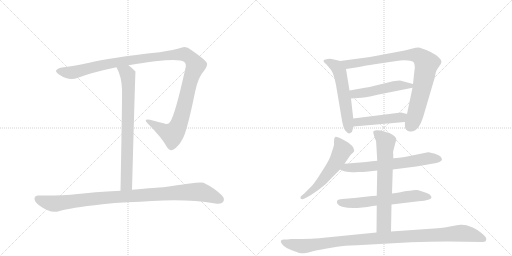
t = 0.00 s
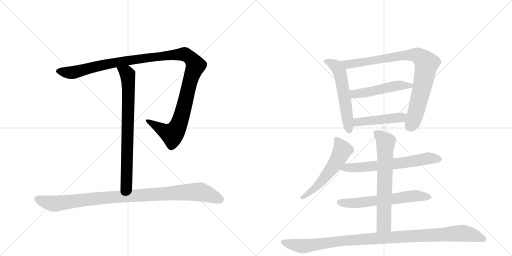
t = 2.06 s
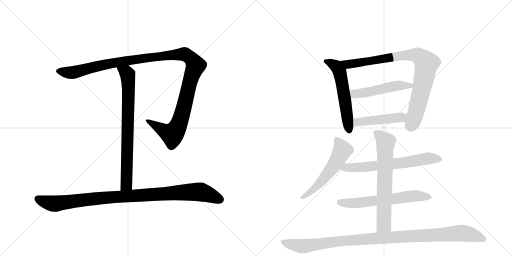
t = 4.12 s
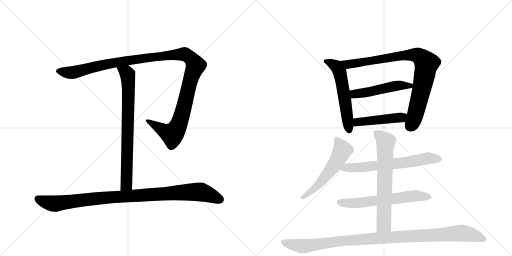
t = 6.18 s
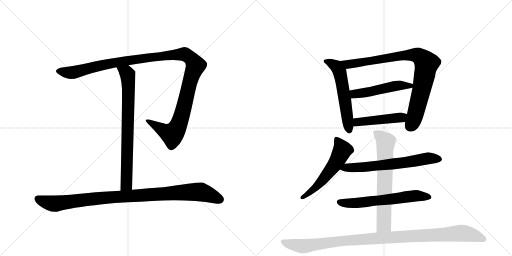
t = 8.24 s
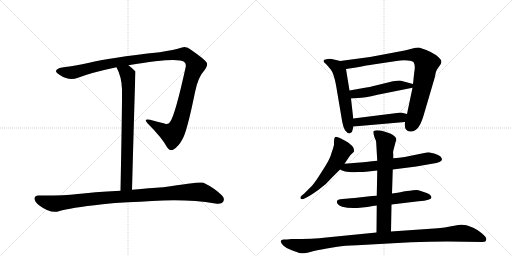
t = 10.30 s

The animated SVG that drew these frames (rendered in a browser with its animation timeline set to each time). Animation: 12 CSS @keyframes rules; one cycle of 10.30 s.

<svg version="1.1" viewBox="0 0 2048 1024" xmlns="http://www.w3.org/2000/svg">
  <g stroke="lightgray" stroke-dasharray="1,1" stroke-width="1" transform="scale(4, 4)">
    <line x1="0" y1="0" x2="256" y2="256"></line>
    <line x1="256" y1="0" x2="0" y2="256"></line>
    <line x1="128" y1="0" x2="128" y2="256"></line>
    <line x1="0" y1="128" x2="256" y2="128"></line>
    <line x1="256" y1="0" x2="512" y2="256"></line>
    <line x1="512" y1="0" x2="256" y2="256"></line>
    <line x1="384" y1="0" x2="384" y2="256"></line>
    <line x1="256" y1="128" x2="512" y2="128"></line>
  </g>
<g transform="scale(1, -1) translate(0, -850)">
   <style type="text/css">
    @keyframes keyframes0 {
      from {
       stroke: black;
       stroke-dashoffset: 1238;
       stroke-width: 128;
       }
       80% {
       animation-timing-function: step-end;
       stroke: black;
       stroke-dashoffset: 0;
       stroke-width: 128;
       }
       to {
       stroke: black;
       stroke-width: 1024;
       }
       }
       #make-me-a-hanzi-animation-0 {
         animation: keyframes0 1.257487s both;
         animation-delay: 0.000000s;
         animation-timing-function: linear;
       }
    @keyframes keyframes1 {
      from {
       stroke: black;
       stroke-dashoffset: 761;
       stroke-width: 128;
       }
       71% {
       animation-timing-function: step-end;
       stroke: black;
       stroke-dashoffset: 0;
       stroke-width: 128;
       }
       to {
       stroke: black;
       stroke-width: 1024;
       }
       }
       #make-me-a-hanzi-animation-1 {
         animation: keyframes1 0.869303s both;
         animation-delay: 1.257487s;
         animation-timing-function: linear;
       }
    @keyframes keyframes2 {
      from {
       stroke: black;
       stroke-dashoffset: 994;
       stroke-width: 128;
       }
       76% {
       animation-timing-function: step-end;
       stroke: black;
       stroke-dashoffset: 0;
       stroke-width: 128;
       }
       to {
       stroke: black;
       stroke-width: 1024;
       }
       }
       #make-me-a-hanzi-animation-2 {
         animation: keyframes2 1.058919s both;
         animation-delay: 2.126790s;
         animation-timing-function: linear;
       }
    @keyframes keyframes3 {
      from {
       stroke: black;
       stroke-dashoffset: 567;
       stroke-width: 128;
       }
       65% {
       animation-timing-function: step-end;
       stroke: black;
       stroke-dashoffset: 0;
       stroke-width: 128;
       }
       to {
       stroke: black;
       stroke-width: 1024;
       }
       }
       #make-me-a-hanzi-animation-3 {
         animation: keyframes3 0.711426s both;
         animation-delay: 3.185710s;
         animation-timing-function: linear;
       }
    @keyframes keyframes4 {
      from {
       stroke: black;
       stroke-dashoffset: 874;
       stroke-width: 128;
       }
       74% {
       animation-timing-function: step-end;
       stroke: black;
       stroke-dashoffset: 0;
       stroke-width: 128;
       }
       to {
       stroke: black;
       stroke-width: 1024;
       }
       }
       #make-me-a-hanzi-animation-4 {
         animation: keyframes4 0.961263s both;
         animation-delay: 3.897135s;
         animation-timing-function: linear;
       }
    @keyframes keyframes5 {
      from {
       stroke: black;
       stroke-dashoffset: 500;
       stroke-width: 128;
       }
       62% {
       animation-timing-function: step-end;
       stroke: black;
       stroke-dashoffset: 0;
       stroke-width: 128;
       }
       to {
       stroke: black;
       stroke-width: 1024;
       }
       }
       #make-me-a-hanzi-animation-5 {
         animation: keyframes5 0.656901s both;
         animation-delay: 4.858398s;
         animation-timing-function: linear;
       }
    @keyframes keyframes6 {
      from {
       stroke: black;
       stroke-dashoffset: 464;
       stroke-width: 128;
       }
       60% {
       animation-timing-function: step-end;
       stroke: black;
       stroke-dashoffset: 0;
       stroke-width: 128;
       }
       to {
       stroke: black;
       stroke-width: 1024;
       }
       }
       #make-me-a-hanzi-animation-6 {
         animation: keyframes6 0.627604s both;
         animation-delay: 5.515299s;
         animation-timing-function: linear;
       }
    @keyframes keyframes7 {
      from {
       stroke: black;
       stroke-dashoffset: 558;
       stroke-width: 128;
       }
       64% {
       animation-timing-function: step-end;
       stroke: black;
       stroke-dashoffset: 0;
       stroke-width: 128;
       }
       to {
       stroke: black;
       stroke-width: 1024;
       }
       }
       #make-me-a-hanzi-animation-7 {
         animation: keyframes7 0.704102s both;
         animation-delay: 6.142904s;
         animation-timing-function: linear;
       }
    @keyframes keyframes8 {
      from {
       stroke: black;
       stroke-dashoffset: 648;
       stroke-width: 128;
       }
       68% {
       animation-timing-function: step-end;
       stroke: black;
       stroke-dashoffset: 0;
       stroke-width: 128;
       }
       to {
       stroke: black;
       stroke-width: 1024;
       }
       }
       #make-me-a-hanzi-animation-8 {
         animation: keyframes8 0.777344s both;
         animation-delay: 6.847005s;
         animation-timing-function: linear;
       }
    @keyframes keyframes9 {
      from {
       stroke: black;
       stroke-dashoffset: 618;
       stroke-width: 128;
       }
       67% {
       animation-timing-function: step-end;
       stroke: black;
       stroke-dashoffset: 0;
       stroke-width: 128;
       }
       to {
       stroke: black;
       stroke-width: 1024;
       }
       }
       #make-me-a-hanzi-animation-9 {
         animation: keyframes9 0.752930s both;
         animation-delay: 7.624349s;
         animation-timing-function: linear;
       }
    @keyframes keyframes10 {
      from {
       stroke: black;
       stroke-dashoffset: 677;
       stroke-width: 128;
       }
       69% {
       animation-timing-function: step-end;
       stroke: black;
       stroke-dashoffset: 0;
       stroke-width: 128;
       }
       to {
       stroke: black;
       stroke-width: 1024;
       }
       }
       #make-me-a-hanzi-animation-10 {
         animation: keyframes10 0.800944s both;
         animation-delay: 8.377279s;
         animation-timing-function: linear;
       }
    @keyframes keyframes11 {
      from {
       stroke: black;
       stroke-dashoffset: 1067;
       stroke-width: 128;
       }
       78% {
       animation-timing-function: step-end;
       stroke: black;
       stroke-dashoffset: 0;
       stroke-width: 128;
       }
       to {
       stroke: black;
       stroke-width: 1024;
       }
       }
       #make-me-a-hanzi-animation-11 {
         animation: keyframes11 1.118327s both;
         animation-delay: 9.178223s;
         animation-timing-function: linear;
       }
</style>
<path d="M 514 589 Q 710 623 736 603 Q 745 597 743 583 Q 700 387 680 362 Q 673 350 658 356 Q 630 363 600 371 Q 572 377 590 357 Q 648 299 669 260 Q 679 244 694 252 Q 715 265 729 292 Q 747 319 780 481 Q 792 542 817 568 Q 833 590 827 599 Q 820 612 765 650 Q 746 666 728 660 Q 697 650 639 641 Q 434 619 357 599 Q 299 586 254 581 Q 229 578 224 567 Q 223 560 241 549 Q 277 525 312 539 Q 366 560 466 581 L 514 589 Z" fill="lightgray"></path> 
<path d="M 528 91 Q 541 563 542 564 Q 527 579 514 589 C 491 608 453 608 466 581 Q 487 542 488 492 Q 489 450 482 87 C 481 57 527 61 528 91 Z" fill="lightgray"></path> 
<path d="M 512 41 Q 561 42 608 46 Q 749 55 861 36 Q 886 32 892 42 Q 901 55 888 68 Q 858 98 814 119 Q 804 125 653 101 Q 632 101 528 91 L 482 87 Q 368 81 311 74 Q 248 67 154 68 Q 141 69 138 57 Q 137 44 156 29 Q 204 -7 238 6 Q 277 18 410 33 Q 458 39 512 41 Z" fill="lightgray"></path> 
<path d="M 1294 607 L 1296 601 L 1306 592 Q 1311 587 1323 572 Q 1335 557 1344 510 L 1369 362 Q 1373 341 1380 329 Q 1392 314 1400 317 Q 1410 320 1411 333 L 1414 344 L 1413 376 L 1404 456 L 1398 488 L 1384 574 C 1379 602 1379 602 1361 606 L 1327 614 Q 1314 616 1306 613 Q 1295 612 1294 607 Z" fill="lightgray"></path> 
<path d="M 1620 362 Q 1618 338 1624 332 Q 1631 325 1640 324 Q 1674 319 1694 387 L 1739 540 L 1743 560 Q 1746 571 1757 585 Q 1768 599 1765 607 Q 1763 614 1745 629 Q 1726 642 1705 650 L 1676 660 Q 1664 660 1646 655 Q 1629 649 1571 639 L 1480 622 L 1361 606 C 1331 602 1354 570 1384 574 L 1424 580 Q 1472 590 1492 592 L 1586 606 Q 1610 610 1631 608 Q 1652 606 1655 600 Q 1662 587 1657 561 L 1652 514 L 1650 499 L 1628 394 L 1620 362 Z" fill="lightgray"></path> 
<path d="M 1454 498 L 1398 488 C 1368 483 1374 454 1404 456 L 1432 458 Q 1456 458 1510 471 L 1650 499 C 1679 505 1681 506 1652 514 L 1600 528 Q 1590 528 1572 525 L 1511 510 Q 1475 501 1454 498 Z" fill="lightgray"></path> 
<path d="M 1414 344 L 1620 362 C 1650 365 1657 387 1628 394 L 1604 400 L 1413 376 C 1383 372 1384 341 1414 344 Z" fill="lightgray"></path> 
<path d="M 1378 195 L 1397 223 Q 1401 229 1406 234 Q 1414 240 1417 246 Q 1415 260 1409 266 L 1395 278 Q 1392 281 1371 292 Q 1351 303 1343 303 Q 1336 302 1336 283 L 1336 272 Q 1336 268 1329 247 Q 1323 226 1316 212 Q 1309 197 1285 160 Q 1262 123 1249 108 L 1217 76 L 1205 66 Q 1201 62 1202 57 Q 1204 52 1214 54 L 1226 60 Q 1242 68 1273 90 Q 1305 112 1329 141 L 1360 172 L 1378 195 Z" fill="lightgray"></path> 
<path d="M 1571 172 L 1665 184 L 1728 195 Q 1768 200 1768 213 Q 1768 216 1762 224 Q 1755 230 1737 236 Q 1715 241 1712 241 L 1619 222 Q 1597 218 1573 217 L 1509 207 L 1479 204 Q 1467 202 1440 200 L 1378 195 C 1348 193 1333 184 1360 172 L 1371 167 Q 1377 164 1397 162 Q 1418 160 1430 162 Q 1455 162 1464 163 L 1509 168 L 1571 172 Z" fill="lightgray"></path> 
<path d="M 1488 66 L 1418 58 Q 1400 58 1394 56 L 1369 54 Q 1353 53 1348 47 Q 1344 31 1369 23 Q 1410 11 1491 26 L 1507 28 L 1566 32 L 1674 45 Q 1726 49 1726 61 Q 1726 65 1720 71 Q 1715 76 1704 79 L 1674 89 Q 1668 91 1652 89 L 1640 87 Q 1627 87 1614 84 Q 1601 81 1568 76 L 1507 67 L 1488 66 Z" fill="lightgray"></path> 
<path d="M 1507 28 L 1506 -80 C 1506 -110 1563 -106 1564 -76 L 1566 32 L 1568 76 L 1571 172 L 1573 217 L 1573 232 Q 1571 243 1576 258 L 1581 277 Q 1586 292 1585 295 Q 1585 298 1578 305 Q 1571 312 1561 316 L 1537 324 Q 1506 332 1495 326 Q 1491 323 1496 308 L 1499 298 Q 1505 288 1505 276 L 1509 207 L 1509 168 L 1507 67 L 1507 28 Z" fill="lightgray"></path> 
<path d="M 1506 -80 L 1305 -100 Q 1253 -106 1166 -106 L 1148 -108 L 1134 -108 Q 1125 -108 1123 -114 Q 1122 -121 1133 -132 Q 1144 -143 1167 -151 Q 1191 -160 1199 -162 Q 1207 -164 1217 -163 Q 1228 -162 1245 -157 Q 1262 -152 1307 -144 L 1349 -137 Q 1376 -132 1428 -131 L 1644 -119 Q 1722 -116 1789 -116 L 1931 -118 Q 1944 -118 1945 -108 Q 1947 -99 1927 -83 Q 1907 -67 1893 -61 Q 1880 -55 1866 -51 Q 1853 -48 1842 -49 Q 1831 -50 1805 -55 Q 1780 -61 1751 -63 L 1564 -76 L 1506 -80 Z" fill="lightgray"></path> 
      <clipPath id="make-me-a-hanzi-clip-0">
      <path d="M 514 589 Q 710 623 736 603 Q 745 597 743 583 Q 700 387 680 362 Q 673 350 658 356 Q 630 363 600 371 Q 572 377 590 357 Q 648 299 669 260 Q 679 244 694 252 Q 715 265 729 292 Q 747 319 780 481 Q 792 542 817 568 Q 833 590 827 599 Q 820 612 765 650 Q 746 666 728 660 Q 697 650 639 641 Q 434 619 357 599 Q 299 586 254 581 Q 229 578 224 567 Q 223 560 241 549 Q 277 525 312 539 Q 366 560 466 581 L 514 589 Z" fill="lightgray"></path>
      </clipPath>
      <path clip-path="url(#make-me-a-hanzi-clip-0)" d="M 232 566 L 270 559 L 298 561 L 420 592 L 566 617 L 576 614 L 716 633 L 744 631 L 771 608 L 782 588 L 757 516 L 724 376 L 708 338 L 688 313 L 592 366 " fill="none" id="make-me-a-hanzi-animation-0" stroke-dasharray="1110 2220" stroke-linecap="round"></path>

      <clipPath id="make-me-a-hanzi-clip-1">
      <path d="M 528 91 Q 541 563 542 564 Q 527 579 514 589 C 491 608 453 608 466 581 Q 487 542 488 492 Q 489 450 482 87 C 481 57 527 61 528 91 Z" fill="lightgray"></path>
      </clipPath>
      <path clip-path="url(#make-me-a-hanzi-clip-1)" d="M 473 576 L 506 559 L 514 506 L 507 113 L 489 101 " fill="none" id="make-me-a-hanzi-animation-1" stroke-dasharray="633 1266" stroke-linecap="round"></path>

      <clipPath id="make-me-a-hanzi-clip-2">
      <path d="M 512 41 Q 561 42 608 46 Q 749 55 861 36 Q 886 32 892 42 Q 901 55 888 68 Q 858 98 814 119 Q 804 125 653 101 Q 632 101 528 91 L 482 87 Q 368 81 311 74 Q 248 67 154 68 Q 141 69 138 57 Q 137 44 156 29 Q 204 -7 238 6 Q 277 18 410 33 Q 458 39 512 41 Z" fill="lightgray"></path>
      </clipPath>
      <path clip-path="url(#make-me-a-hanzi-clip-2)" d="M 151 55 L 192 39 L 224 36 L 435 61 L 803 82 L 878 53 " fill="none" id="make-me-a-hanzi-animation-2" stroke-dasharray="866 1732" stroke-linecap="round"></path>

      <clipPath id="make-me-a-hanzi-clip-3">
      <path d="M 1294 607 L 1296 601 L 1306 592 Q 1311 587 1323 572 Q 1335 557 1344 510 L 1369 362 Q 1373 341 1380 329 Q 1392 314 1400 317 Q 1410 320 1411 333 L 1414 344 L 1413 376 L 1404 456 L 1398 488 L 1384 574 C 1379 602 1379 602 1361 606 L 1327 614 Q 1314 616 1306 613 Q 1295 612 1294 607 Z" fill="lightgray"></path>
      </clipPath>
      <path clip-path="url(#make-me-a-hanzi-clip-3)" d="M 1302 606 L 1347 582 L 1359 563 L 1397 329 " fill="none" id="make-me-a-hanzi-animation-3" stroke-dasharray="439 878" stroke-linecap="round"></path>

      <clipPath id="make-me-a-hanzi-clip-4">
      <path d="M 1620 362 Q 1618 338 1624 332 Q 1631 325 1640 324 Q 1674 319 1694 387 L 1739 540 L 1743 560 Q 1746 571 1757 585 Q 1768 599 1765 607 Q 1763 614 1745 629 Q 1726 642 1705 650 L 1676 660 Q 1664 660 1646 655 Q 1629 649 1571 639 L 1480 622 L 1361 606 C 1331 602 1354 570 1384 574 L 1424 580 Q 1472 590 1492 592 L 1586 606 Q 1610 610 1631 608 Q 1652 606 1655 600 Q 1662 587 1657 561 L 1652 514 L 1650 499 L 1628 394 L 1620 362 Z" fill="lightgray"></path>
      </clipPath>
      <path clip-path="url(#make-me-a-hanzi-clip-4)" d="M 1369 604 L 1392 593 L 1637 630 L 1660 630 L 1686 619 L 1706 596 L 1699 553 L 1661 387 L 1638 343 " fill="none" id="make-me-a-hanzi-animation-4" stroke-dasharray="746 1492" stroke-linecap="round"></path>

      <clipPath id="make-me-a-hanzi-clip-5">
      <path d="M 1454 498 L 1398 488 C 1368 483 1374 454 1404 456 L 1432 458 Q 1456 458 1510 471 L 1650 499 C 1679 505 1681 506 1652 514 L 1600 528 Q 1590 528 1572 525 L 1511 510 Q 1475 501 1454 498 Z" fill="lightgray"></path>
      </clipPath>
      <path clip-path="url(#make-me-a-hanzi-clip-5)" d="M 1406 484 L 1416 475 L 1447 477 L 1583 507 L 1643 508 " fill="none" id="make-me-a-hanzi-animation-5" stroke-dasharray="372 744" stroke-linecap="round"></path>

      <clipPath id="make-me-a-hanzi-clip-6">
      <path d="M 1414 344 L 1620 362 C 1650 365 1657 387 1628 394 L 1604 400 L 1413 376 C 1383 372 1384 341 1414 344 Z" fill="lightgray"></path>
      </clipPath>
      <path clip-path="url(#make-me-a-hanzi-clip-6)" d="M 1421 350 L 1436 362 L 1605 380 L 1621 390 " fill="none" id="make-me-a-hanzi-animation-6" stroke-dasharray="336 672" stroke-linecap="round"></path>

      <clipPath id="make-me-a-hanzi-clip-7">
      <path d="M 1378 195 L 1397 223 Q 1401 229 1406 234 Q 1414 240 1417 246 Q 1415 260 1409 266 L 1395 278 Q 1392 281 1371 292 Q 1351 303 1343 303 Q 1336 302 1336 283 L 1336 272 Q 1336 268 1329 247 Q 1323 226 1316 212 Q 1309 197 1285 160 Q 1262 123 1249 108 L 1217 76 L 1205 66 Q 1201 62 1202 57 Q 1204 52 1214 54 L 1226 60 Q 1242 68 1273 90 Q 1305 112 1329 141 L 1360 172 L 1378 195 Z" fill="lightgray"></path>
      </clipPath>
      <path clip-path="url(#make-me-a-hanzi-clip-7)" d="M 1347 294 L 1370 249 L 1349 208 L 1290 128 L 1258 95 L 1209 60 " fill="none" id="make-me-a-hanzi-animation-7" stroke-dasharray="430 860" stroke-linecap="round"></path>

      <clipPath id="make-me-a-hanzi-clip-8">
      <path d="M 1571 172 L 1665 184 L 1728 195 Q 1768 200 1768 213 Q 1768 216 1762 224 Q 1755 230 1737 236 Q 1715 241 1712 241 L 1619 222 Q 1597 218 1573 217 L 1509 207 L 1479 204 Q 1467 202 1440 200 L 1378 195 C 1348 193 1333 184 1360 172 L 1371 167 Q 1377 164 1397 162 Q 1418 160 1430 162 Q 1455 162 1464 163 L 1509 168 L 1571 172 Z" fill="lightgray"></path>
      </clipPath>
      <path clip-path="url(#make-me-a-hanzi-clip-8)" d="M 1368 175 L 1576 194 L 1709 217 L 1757 214 " fill="none" id="make-me-a-hanzi-animation-8" stroke-dasharray="520 1040" stroke-linecap="round"></path>

      <clipPath id="make-me-a-hanzi-clip-9">
      <path d="M 1488 66 L 1418 58 Q 1400 58 1394 56 L 1369 54 Q 1353 53 1348 47 Q 1344 31 1369 23 Q 1410 11 1491 26 L 1507 28 L 1566 32 L 1674 45 Q 1726 49 1726 61 Q 1726 65 1720 71 Q 1715 76 1704 79 L 1674 89 Q 1668 91 1652 89 L 1640 87 Q 1627 87 1614 84 Q 1601 81 1568 76 L 1507 67 L 1488 66 Z" fill="lightgray"></path>
      </clipPath>
      <path clip-path="url(#make-me-a-hanzi-clip-9)" d="M 1357 42 L 1427 38 L 1660 67 L 1717 63 " fill="none" id="make-me-a-hanzi-animation-9" stroke-dasharray="490 980" stroke-linecap="round"></path>

      <clipPath id="make-me-a-hanzi-clip-10">
      <path d="M 1507 28 L 1506 -80 C 1506 -110 1563 -106 1564 -76 L 1566 32 L 1568 76 L 1571 172 L 1573 217 L 1573 232 Q 1571 243 1576 258 L 1581 277 Q 1586 292 1585 295 Q 1585 298 1578 305 Q 1571 312 1561 316 L 1537 324 Q 1506 332 1495 326 Q 1491 323 1496 308 L 1499 298 Q 1505 288 1505 276 L 1509 207 L 1509 168 L 1507 67 L 1507 28 Z" fill="lightgray"></path>
      </clipPath>
      <path clip-path="url(#make-me-a-hanzi-clip-10)" d="M 1501 321 L 1543 282 L 1536 -49 L 1513 -72 " fill="none" id="make-me-a-hanzi-animation-10" stroke-dasharray="549 1098" stroke-linecap="round"></path>

      <clipPath id="make-me-a-hanzi-clip-11">
      <path d="M 1506 -80 L 1305 -100 Q 1253 -106 1166 -106 L 1148 -108 L 1134 -108 Q 1125 -108 1123 -114 Q 1122 -121 1133 -132 Q 1144 -143 1167 -151 Q 1191 -160 1199 -162 Q 1207 -164 1217 -163 Q 1228 -162 1245 -157 Q 1262 -152 1307 -144 L 1349 -137 Q 1376 -132 1428 -131 L 1644 -119 Q 1722 -116 1789 -116 L 1931 -118 Q 1944 -118 1945 -108 Q 1947 -99 1927 -83 Q 1907 -67 1893 -61 Q 1880 -55 1866 -51 Q 1853 -48 1842 -49 Q 1831 -50 1805 -55 Q 1780 -61 1751 -63 L 1564 -76 L 1506 -80 Z" fill="lightgray"></path>
      </clipPath>
      <path clip-path="url(#make-me-a-hanzi-clip-11)" d="M 1131 -116 L 1147 -124 L 1219 -134 L 1392 -111 L 1842 -83 L 1875 -86 L 1933 -107 " fill="none" id="make-me-a-hanzi-animation-11" stroke-dasharray="939 1878" stroke-linecap="round"></path>

</g>
</svg>
